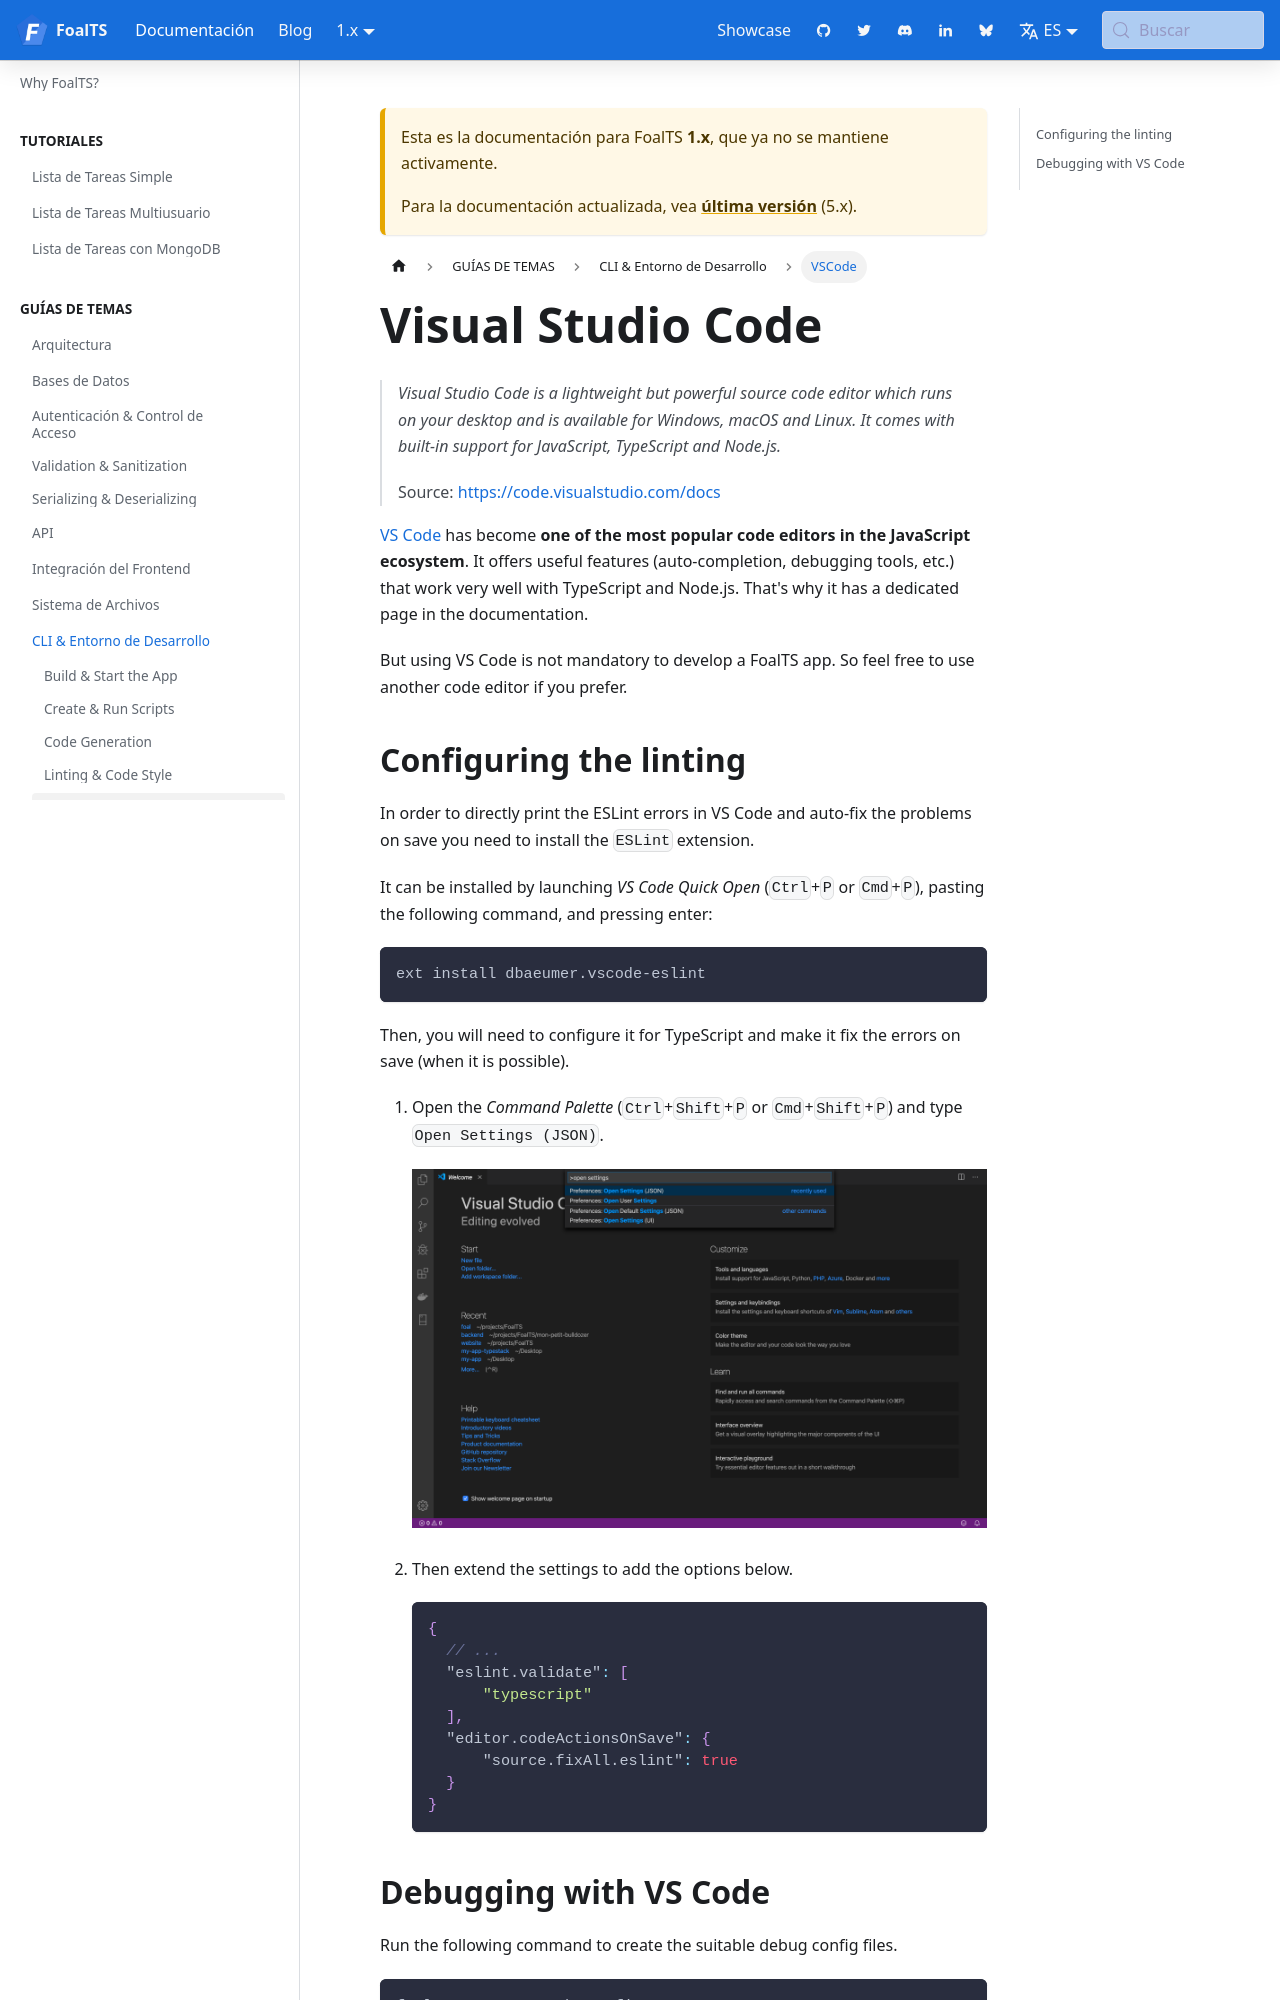

repository: FoalTS/foal · page: es/docs/1.x/development-environment/vscode/index.html · generator: docusaurus

# Visual Studio Code

> You are reading the documentation for version 2 of FoalTS. Instructions for upgrading to this version are available [here](../upgrade-to-v2/README.md). The old documentation can be found [here](https://github.com/FoalTS/foal/tree/v1.x/docs).

--

> *Visual Studio Code is a lightweight but powerful source code editor which runs on your desktop and is available for Windows, macOS and Linux. It comes with built-in support for JavaScript, TypeScript and Node.js.*
>
> Source:  https://code.visualstudio.com/docs

[VS Code](https://code.visualstudio.com/) has become **one of the most popular code editors in the JavaScript ecosystem**. It offers useful features (auto-completion, debugging tools, etc.) that work very well with TypeScript and Node.js. That's why it has a dedicated page in the documentation.

But using VS Code is not mandatory to develop a FoalTS app. So feel free to use another code editor if you prefer.
